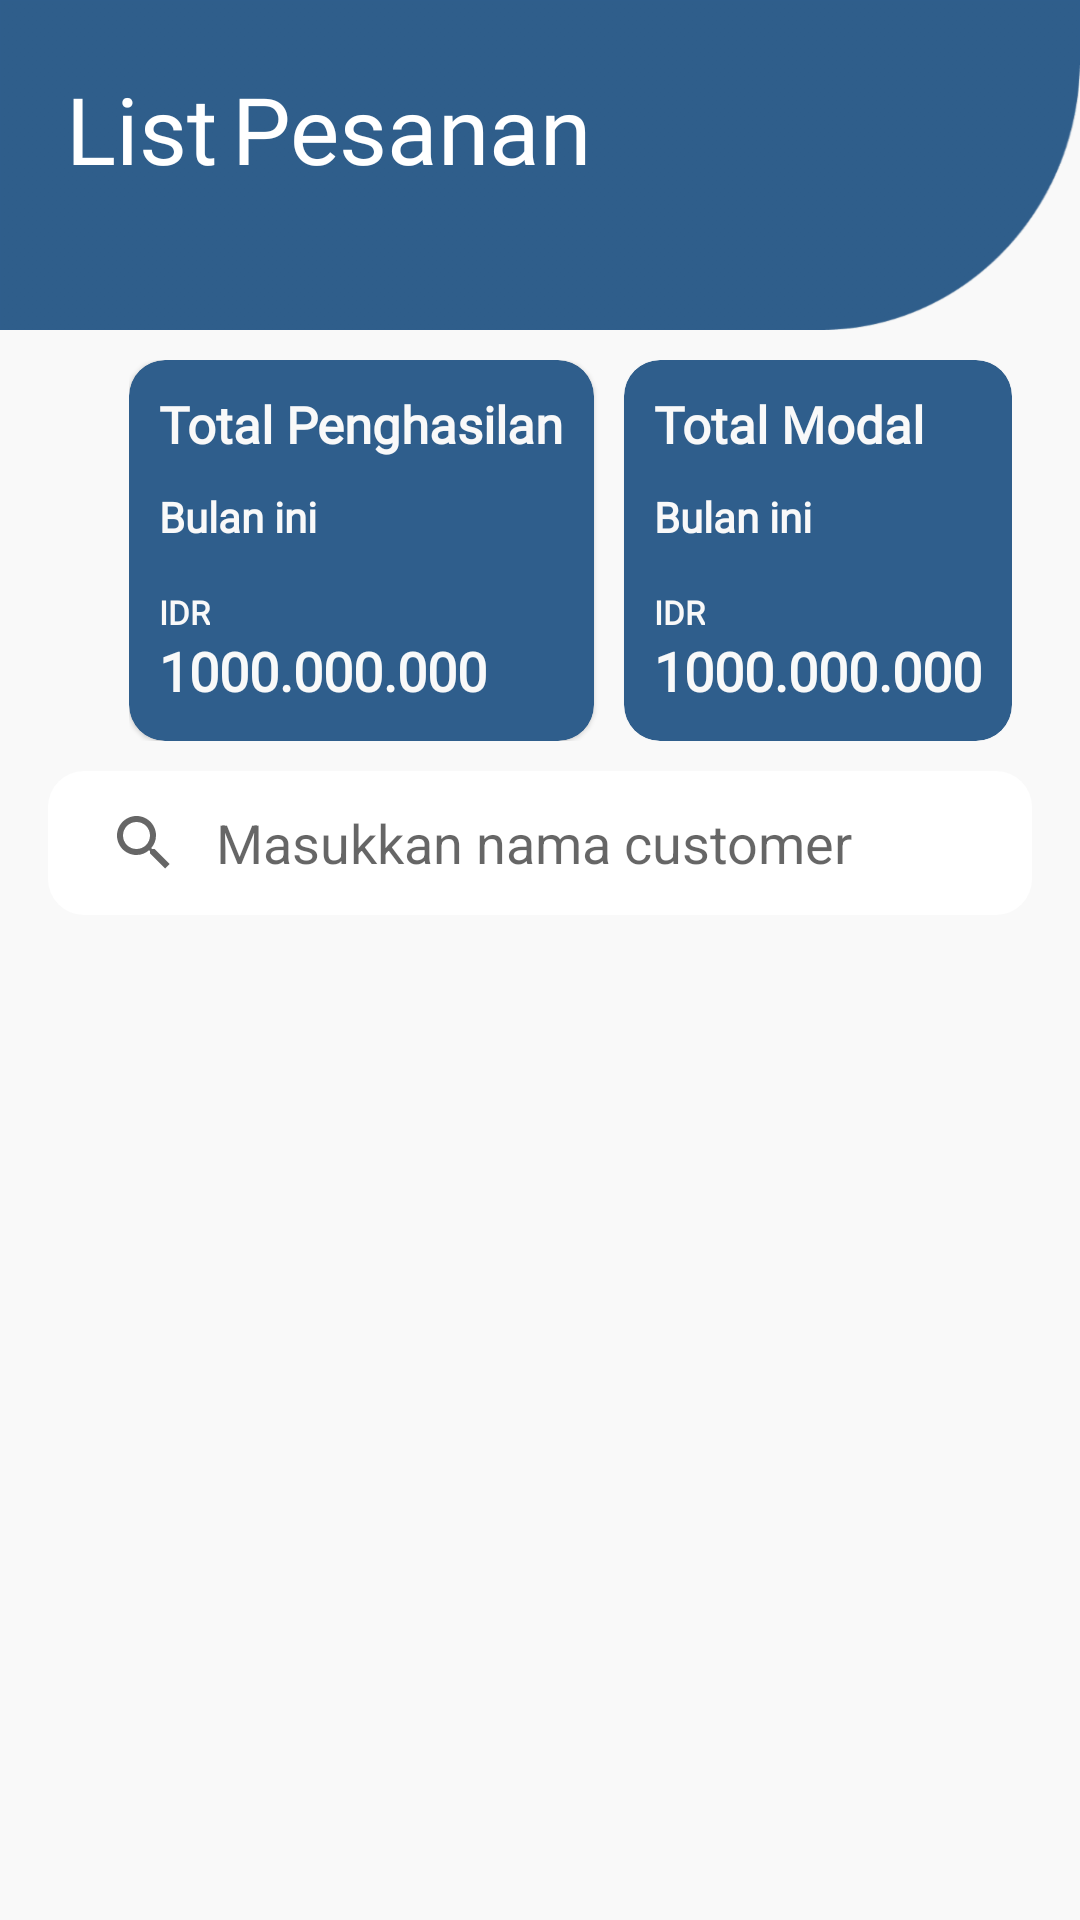

Android layout source for this screen:
<!-- AndroidManifest.xml: application theme Theme.KasirAndrea -->
<!-- res/layout/fragment_transaksi_owner.xml -->
<?xml version="1.0" encoding="utf-8"?>

<layout xmlns:android="http://schemas.android.com/apk/res/android"
    xmlns:tools="http://schemas.android.com/tools"
    xmlns:app="http://schemas.android.com/apk/res-auto">

    <data>

    </data>

    <androidx.constraintlayout.widget.ConstraintLayout
        android:layout_width="match_parent"
        android:layout_height="match_parent"
        android:background="@color/warnadasar"
        tools:context=".kasir.owner.ui.transaksi.TransaksiOwnerFragment">

        <RelativeLayout
            android:id="@+id/relativeLayout"
            android:layout_width="match_parent"
            android:layout_height="wrap_content"
            android:background="@drawable/headerkeranjang"
            app:layout_constraintEnd_toEndOf="parent"
            app:layout_constraintStart_toStartOf="parent"
            app:layout_constraintTop_toTopOf="parent">

            <LinearLayout
                android:layout_width="wrap_content"
                android:layout_height="wrap_content"
                android:layout_margin="22sp"
                android:orientation="horizontal">

                <TextView
                    android:layout_width="wrap_content"
                    android:layout_height="wrap_content"
                    android:fontFamily="@font/roboto_thin"
                    android:text="List"
                    android:textColor="@color/white"
                    android:textSize="31sp" />

                <TextView
                    android:layout_width="wrap_content"
                    android:layout_height="wrap_content"
                    android:fontFamily="@font/roboto_medium"
                    android:text="Pesanan"
                    android:layout_marginLeft="5sp"
                    android:textColor="@color/white"
                    android:textSize="31sp" />
            </LinearLayout>

            <ImageView
                android:layout_width="30sp"
                android:layout_height="30sp"
                android:id="@+id/btnclose"
                android:layout_alignParentEnd="true"
                android:layout_marginStart="10sp"
                android:layout_marginTop="10sp"
                android:layout_marginEnd="10sp"
                android:layout_marginBottom="10sp"
                android:background="@drawable/ic_baseline_close_24"
                android:backgroundTint="@color/white" />

        </RelativeLayout>

        <HorizontalScrollView
            android:id="@+id/horizontalScrollView"
            android:layout_width="wrap_content"
            android:layout_height="wrap_content"
            app:layout_constraintEnd_toEndOf="parent"
            app:layout_constraintStart_toStartOf="parent"
            app:layout_constraintTop_toBottomOf="@+id/relativeLayout">

            <LinearLayout
                android:layout_width="wrap_content"
                android:layout_height="wrap_content"
                android:layout_marginLeft="20sp"
                android:layout_marginTop="10sp"
                android:orientation="horizontal">


                <com.google.android.material.card.MaterialCardView
                    android:layout_width="wrap_content"
                    android:layout_height="127sp"
                    android:background="@color/biru"
                    android:backgroundTint="@color/biru"
                    app:cardCornerRadius="12sp">

                    <LinearLayout
                        android:layout_width="wrap_content"
                        android:layout_height="wrap_content"
                        android:orientation="vertical"
                        android:padding="10sp">

                        <TextView
                            android:layout_width="wrap_content"
                            android:layout_height="wrap_content"
                            android:fontFamily="@font/roboto_medium"
                            android:text="Total Penghasilan"
                            android:textColor="@color/warnadasar"
                            android:textSize="17sp"
                            android:textStyle="bold" />

                        <TextView
                            android:layout_width="wrap_content"
                            android:layout_height="wrap_content"
                            android:layout_marginTop="10sp"
                            android:fontFamily="@font/roboto_medium"
                            android:text="Bulan ini"
                            android:textColor="@color/warnadasar"
                            android:textSize="14sp"
                            android:textStyle="bold" />

                        <TextView
                            android:layout_width="wrap_content"
                            android:layout_height="wrap_content"
                            android:layout_marginTop="15sp"
                            android:fontFamily="@font/roboto_medium"
                            android:text="IDR"
                            android:textColor="@color/warnadasar"
                            android:textSize="11sp"
                            android:textStyle="bold" />

                        <TextView
                            android:id="@+id/txtpenghasilan"
                            android:layout_width="wrap_content"
                            android:layout_height="wrap_content"
                            android:fontFamily="@font/roboto_medium"
                            android:text="1000.000.000"
                            android:textColor="@color/warnadasar"
                            android:textSize="18sp"
                            android:textStyle="bold" />

                    </LinearLayout>
                </com.google.android.material.card.MaterialCardView>

                <com.google.android.material.card.MaterialCardView
                    android:layout_width="wrap_content"
                    android:layout_height="127sp"
                    android:layout_marginLeft="10sp"
                    android:background="@color/biru"
                    android:backgroundTint="@color/biru"
                    app:cardCornerRadius="12sp">

                    <LinearLayout
                        android:layout_width="wrap_content"
                        android:layout_height="wrap_content"
                        android:orientation="vertical"
                        android:padding="10sp">

                        <TextView
                            android:layout_width="wrap_content"
                            android:layout_height="wrap_content"
                            android:fontFamily="@font/roboto_medium"
                            android:text="Total Modal"
                            android:textColor="@color/warnadasar"
                            android:textSize="17sp"
                            android:textStyle="bold" />

                        <TextView
                            android:layout_width="wrap_content"
                            android:layout_height="wrap_content"
                            android:layout_marginTop="10sp"
                            android:fontFamily="@font/roboto_medium"
                            android:text="Bulan ini"
                            android:textColor="@color/warnadasar"
                            android:textSize="14sp"
                            android:textStyle="bold" />

                        <TextView
                            android:layout_width="wrap_content"
                            android:layout_height="wrap_content"
                            android:layout_marginTop="15sp"
                            android:fontFamily="@font/roboto_medium"
                            android:text="IDR"
                            android:textColor="@color/warnadasar"
                            android:textSize="11sp"
                            android:textStyle="bold" />

                        <TextView
                            android:id="@+id/txtmodal"
                            android:layout_width="wrap_content"
                            android:layout_height="wrap_content"
                            android:fontFamily="@font/roboto_medium"
                            android:text="1000.000.000"
                            android:textColor="@color/warnadasar"
                            android:textSize="18sp"
                            android:textStyle="bold" />

                    </LinearLayout>
                </com.google.android.material.card.MaterialCardView>



            </LinearLayout>
        </HorizontalScrollView>

        <SearchView
            android:id="@+id/src_pesanan"
            android:layout_width="match_parent"
            android:layout_height="wrap_content"
            android:layout_centerVertical="true"
            android:layout_marginTop="10sp"
            android:layout_marginRight="16sp"
            android:layout_marginLeft="16sp"
            android:background="@drawable/edtbackground"
            android:focusableInTouchMode="true"
            android:iconifiedByDefault="false"
            android:queryBackground="@android:color/transparent"
            android:queryHint="Masukkan nama customer"
            app:layout_constraintBottom_toBottomOf="parent"
            app:layout_constraintEnd_toEndOf="parent"
            app:layout_constraintStart_toStartOf="parent"
            app:layout_constraintTop_toBottomOf="@+id/horizontalScrollView"
            app:layout_constraintVertical_bias="0.0" />

        <androidx.recyclerview.widget.RecyclerView
            android:id="@+id/rvpesanan"
            android:layout_width="match_parent"
            android:layout_height="0sp"
            android:layout_marginStart="16sp"

            android:layout_marginTop="10sp"
            android:layout_marginEnd="16sp"
            app:layout_constraintBottom_toBottomOf="parent"
            app:layout_constraintEnd_toEndOf="parent"
            app:layout_constraintStart_toStartOf="parent"
            app:layout_constraintTop_toBottomOf="@+id/src_pesanan" />

        <ImageButton
            android:layout_width="50sp"
            android:layout_height="50sp"
            android:background="@drawable/ic_baseline_arrow_circle_up_24"
            android:backgroundTint="@color/biru"
            android:layout_margin="20sp"
            android:id="@+id/btnscroll"
            app:layout_constraintBottom_toBottomOf="parent"
            app:layout_constraintEnd_toEndOf="parent" />



    </androidx.constraintlayout.widget.ConstraintLayout>
</layout>
<!-- resources referenced by this layout -->
<resources>
  <color name="biru">#2F5E8C</color>
  <color name="warnadasar">#F9F9F9</color>
  <color name="white">#FFFFFFFF</color>
  <!-- drawable edtbackground (drawable) -->
  <?xml version="1.0" encoding="utf-8"?>
  
  <shape xmlns:android="http://schemas.android.com/apk/res/android">
  
      <solid
          android:color="@color/white"/>
  
      <size
          android:width="310dp"
          android:height="40dp"/>
  
      <corners
          android:radius="12dp"/>
  </shape>
  <!-- drawable headerkeranjang: png bitmap (drawable-hdpi, 3725 bytes) -->
  <style name="Theme.KasirAndrea" parent="Theme.MaterialComponents.DayNight.NoActionBar">
          
          <item name="colorPrimary">@color/purple_500</item>
          <item name="colorPrimaryVariant">@color/purple_700</item>
          <item name="colorOnPrimary">@color/white</item>
          
          <item name="colorSecondary">@color/teal_200</item>
          <item name="colorSecondaryVariant">@color/teal_700</item>
          <item name="colorOnSecondary">@color/black</item>
          
          <item name="android:statusBarColor" tools:targetApi="l">?attr/colorPrimaryVariant</item>
          
      </style>
  <color name="purple_500">#FF6200EE</color>
  <color name="purple_700">#FF3700B3</color>
  <color name="teal_200">#FF03DAC5</color>
  <color name="teal_700">#FF018786</color>
  <color name="black">#FF000000</color>
</resources>
